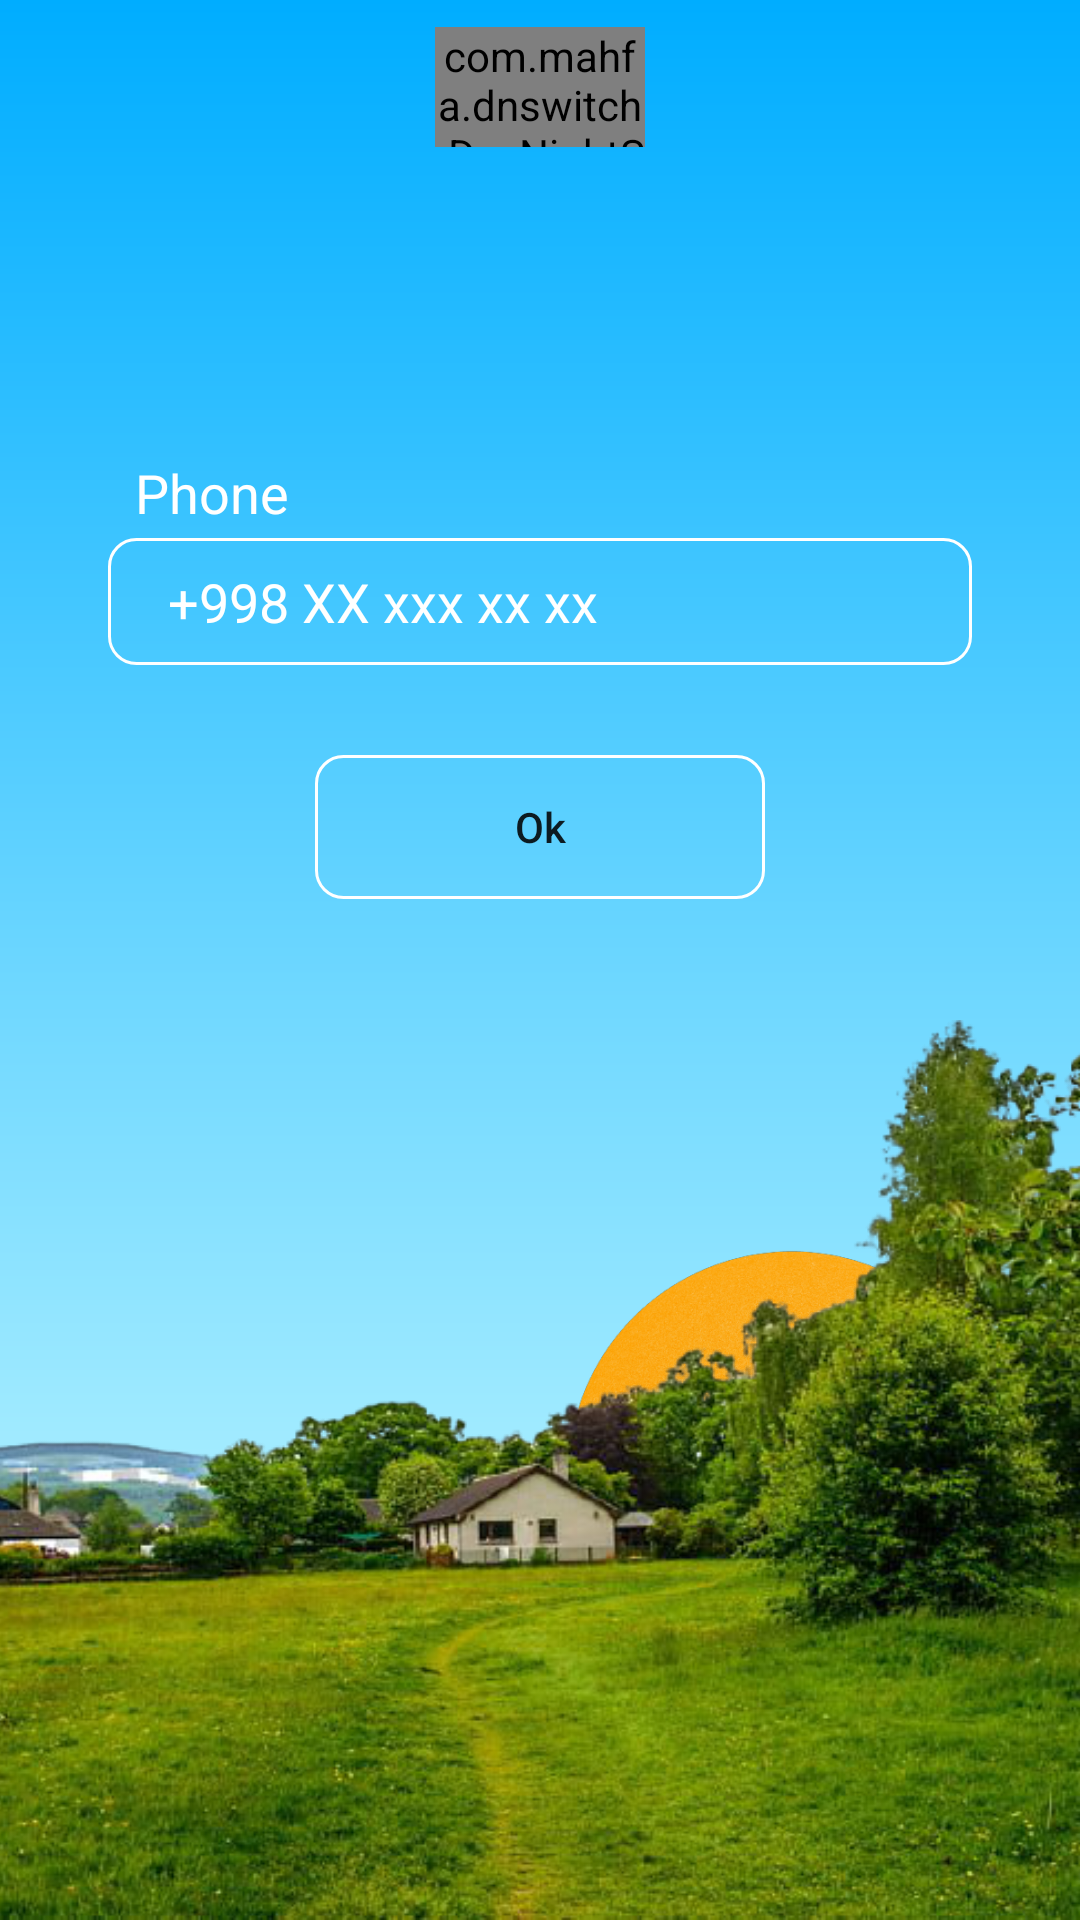

This screen was rendered from an Android layout file. Write that file and the resources it references.
<!-- AndroidManifest.xml: application theme Theme.FoodOrder2 -->
<!-- res/layout/activity_sign_up.xml -->
<?xml version="1.0" encoding="utf-8"?>
<androidx.constraintlayout.widget.ConstraintLayout xmlns:android="http://schemas.android.com/apk/res/android"
    xmlns:app="http://schemas.android.com/apk/res-auto"
    xmlns:tools="http://schemas.android.com/tools"
    android:layout_width="match_parent"
    android:layout_height="match_parent"

    tools:context=".Activity.SignUpActivity">

    <View
        android:id="@+id/night_bg"
        android:layout_width="match_parent"
        android:layout_height="match_parent"
        android:background="@drawable/night_bag"

        />

    <View
        android:id="@+id/day_bg"
        android:layout_width="match_parent"
        android:layout_height="match_parent"
        android:background="@drawable/day_bag"
        tools:layout_editor_absoluteX="-170dp"
        tools:layout_editor_absoluteY="-16dp" />

    <ImageView
        android:id="@+id/sun"
        android:layout_width="@dimen/size_150dp"
        android:layout_height="@dimen/size_150dp"
        android:src="@drawable/sun_day"


        app:layout_constraintBottom_toBottomOf="parent"
        app:layout_constraintEnd_toEndOf="parent"
        app:layout_constraintHorizontal_bias=".9"
        app:layout_constraintStart_toStartOf="parent"
        app:layout_constraintTop_toTopOf="parent"
        app:layout_constraintVertical_bias=".85" />

    <ImageView
        android:id="@+id/day_landscape"
        android:layout_width="match_parent"
        android:layout_height="@dimen/size_300dp"
        android:scaleType="centerCrop"
        android:src="@drawable/day"
        app:layout_constraintBottom_toBottomOf="parent"
        app:layout_constraintEnd_toEndOf="parent"
        app:layout_constraintStart_toStartOf="parent"
        app:layout_constraintTop_toTopOf="parent"
        app:layout_constraintVertical_bias="1" />

    <ImageView
        android:id="@+id/night_landscape"
        android:layout_width="match_parent"
        android:layout_height="@dimen/size_300dp"
        android:scaleType="centerCrop"
        android:src="@drawable/night"
        app:layout_constraintBottom_toBottomOf="parent"
        app:layout_constraintEnd_toEndOf="parent"
        app:layout_constraintStart_toStartOf="parent"
        app:layout_constraintTop_toTopOf="parent"
        app:layout_constraintVertical_bias="1" />

    <com.mahfa.dnswitch.DayNightSwitch
        android:id="@+id/day_night_switch"
        android:layout_width="@dimen/size_70dp"
        android:layout_height="@dimen/size_40dp"
        android:layout_marginTop="@dimen/size_10dp"
        app:layout_constraintEnd_toEndOf="parent"
        app:layout_constraintStart_toStartOf="parent"
        app:layout_constraintTop_toTopOf="parent" />

    <EditText
        android:id="@+id/edtTEl"
        android:layout_width="@dimen/size_0dp"
        android:layout_height="wrap_content"
        android:background="@drawable/bag_night_switch"
        android:hint="+998 XX xxx xx xx"
        android:inputType="phone"
        android:paddingLeft="@dimen/size_20dp"
        android:paddingTop="@dimen/size_10dp"
        android:paddingBottom="@dimen/size_10dp"
        android:textColorHint="@color/white"
        android:textSize="@dimen/text_18sp"
        app:layout_constraintBottom_toBottomOf="parent"
        app:layout_constraintEnd_toEndOf="parent"
        app:layout_constraintHorizontal_bias=".5"
        app:layout_constraintStart_toStartOf="parent"
        app:layout_constraintTop_toTopOf="parent"
        app:layout_constraintVertical_bias=".3"
        app:layout_constraintWidth_percent=".8" />

    <TextView
        android:id="@+id/textView5"
        android:layout_width="wrap_content"
        android:layout_height="wrap_content"
        android:layout_marginLeft="@dimen/size_10dp"
        android:layout_marginBottom="@dimen/size_3dp"
        android:text="Phone"
        android:textColor="@color/white"
        android:textSize="@dimen/text_18sp"
        app:layout_constraintBottom_toTopOf="@+id/edtTEl"
        app:layout_constraintStart_toStartOf="@+id/edtTEl" />


    <Button
        android:id="@+id/btnUp"
        android:layout_width="@dimen/size_150dp"
        android:layout_height="wrap_content"
        android:layout_marginTop="30dp"
        android:background="@drawable/button_bg"
        android:text="Ok"

        android:textAllCaps="false"
        app:layout_constraintEnd_toEndOf="@+id/edtTEl"
        app:layout_constraintStart_toStartOf="@+id/edtTEl"
        app:layout_constraintTop_toBottomOf="@+id/edtTEl" />
</androidx.constraintlayout.widget.ConstraintLayout>
<!-- resources referenced by this layout -->
<resources>
  <color name="white">#FFFFFFFF</color>
  <dimen name="size_0dp">0dp</dimen>
  <dimen name="size_10dp">9dp</dimen>
  <dimen name="size_150dp">150dp</dimen>
  <dimen name="size_20dp">20dp</dimen>
  <dimen name="size_300dp">300dp</dimen>
  <dimen name="size_3dp">3dp</dimen>
  <dimen name="size_40dp">40dp</dimen>
  <dimen name="size_70dp">70dp</dimen>
  <dimen name="text_18sp">18sp</dimen>
  <!-- drawable bag_night_switch (drawable) -->
  <?xml version="1.0" encoding="utf-8"?>
  <shape xmlns:android="http://schemas.android.com/apk/res/android">
  
      <stroke android:color="#fff"
          android:width="1dp"/>
      <corners android:radius="@dimen/size_10dp"/>
  
  
  </shape>
  <!-- drawable button_bg (drawable) -->
  <?xml version="1.0" encoding="utf-8"?>
  <shape xmlns:android="http://schemas.android.com/apk/res/android">
      <stroke android:color="#fff"
          android:width="1dp"/>
      <corners android:radius="@dimen/size_10dp"/>
      <gradient android:startColor="#00000000"
          android:endColor="#00000000"/>
  </shape>
  <!-- drawable day: png bitmap (drawable-v24, 282929 bytes) -->
  <!-- drawable day_bag (drawable) -->
  <?xml version="1.0" encoding="utf-8"?>
  <shape xmlns:android="http://schemas.android.com/apk/res/android">
  <gradient android:angle="90"
      android:startColor="#D6FFFF"
      android:endColor="#00ADFF"/>
  </shape>
  <!-- drawable night: png bitmap (drawable-v24, 430683 bytes) -->
  <!-- drawable sun_day: png bitmap (drawable-v24, 417148 bytes) -->
  <style name="Theme.FoodOrder2" parent="Theme.MaterialComponents.DayNight.NoActionBar">
          
          <item name="colorPrimary">@color/purple_500</item>
          <item name="colorPrimaryVariant">@color/purple_700</item>
          <item name="colorOnPrimary">@color/white</item>
          
          <item name="colorSecondary">@color/teal_200</item>
          <item name="colorSecondaryVariant">@color/teal_700</item>
          <item name="colorOnSecondary">@color/black</item>
          
          <item name="android:statusBarColor" tools:targetApi="l">?attr/colorPrimaryVariant</item>
          
      </style>
  <color name="purple_500">#BAC3C2</color>
  <color name="purple_700">#FF3700B3</color>
  <color name="teal_200">#FF03DAC5</color>
  <color name="teal_700">#FF018786</color>
  <color name="black">#FF000000</color>
</resources>
